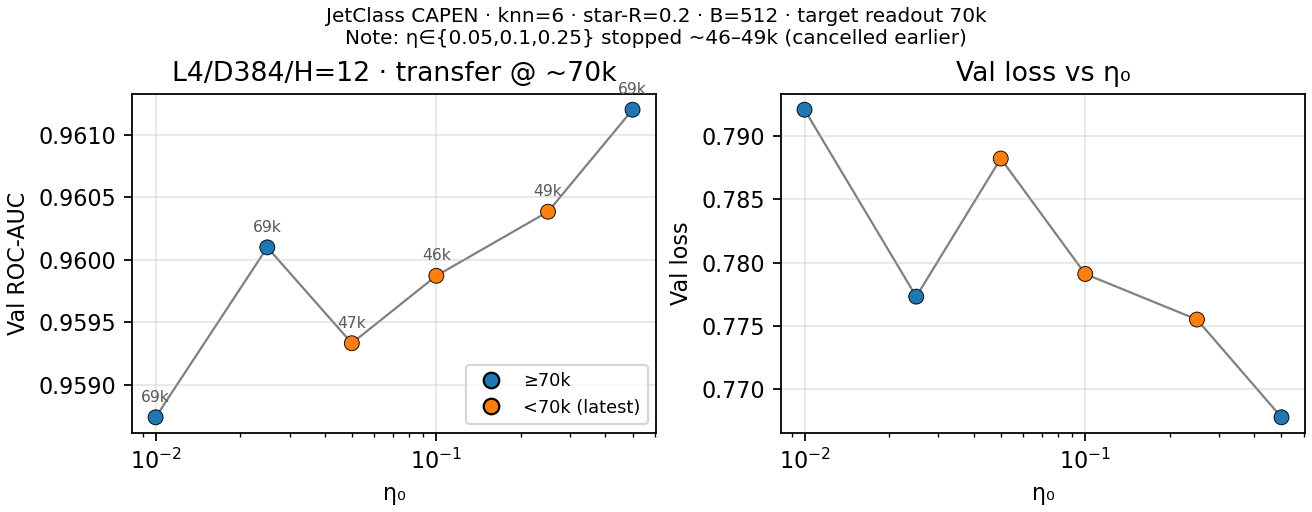

The data file committed next to this chart (first rows):
eta, max_step, reached_70k, step, loss, acc, roc
0.01, 78005, True, 69004, 0.7921, 0.7184, 0.9587
0.025, 77005, True, 69004, 0.7773, 0.7245, 0.9601
0.05, 47005, False, 47005, 0.7882, 0.7189, 0.9593
0.1, 46003, False, 46003, 0.7791, 0.7237, 0.9599
0.25, 49003, False, 49003, 0.7755, 0.7232, 0.9604
0.5, 72005, True, 69005, 0.7678, 0.7262, 0.9612
